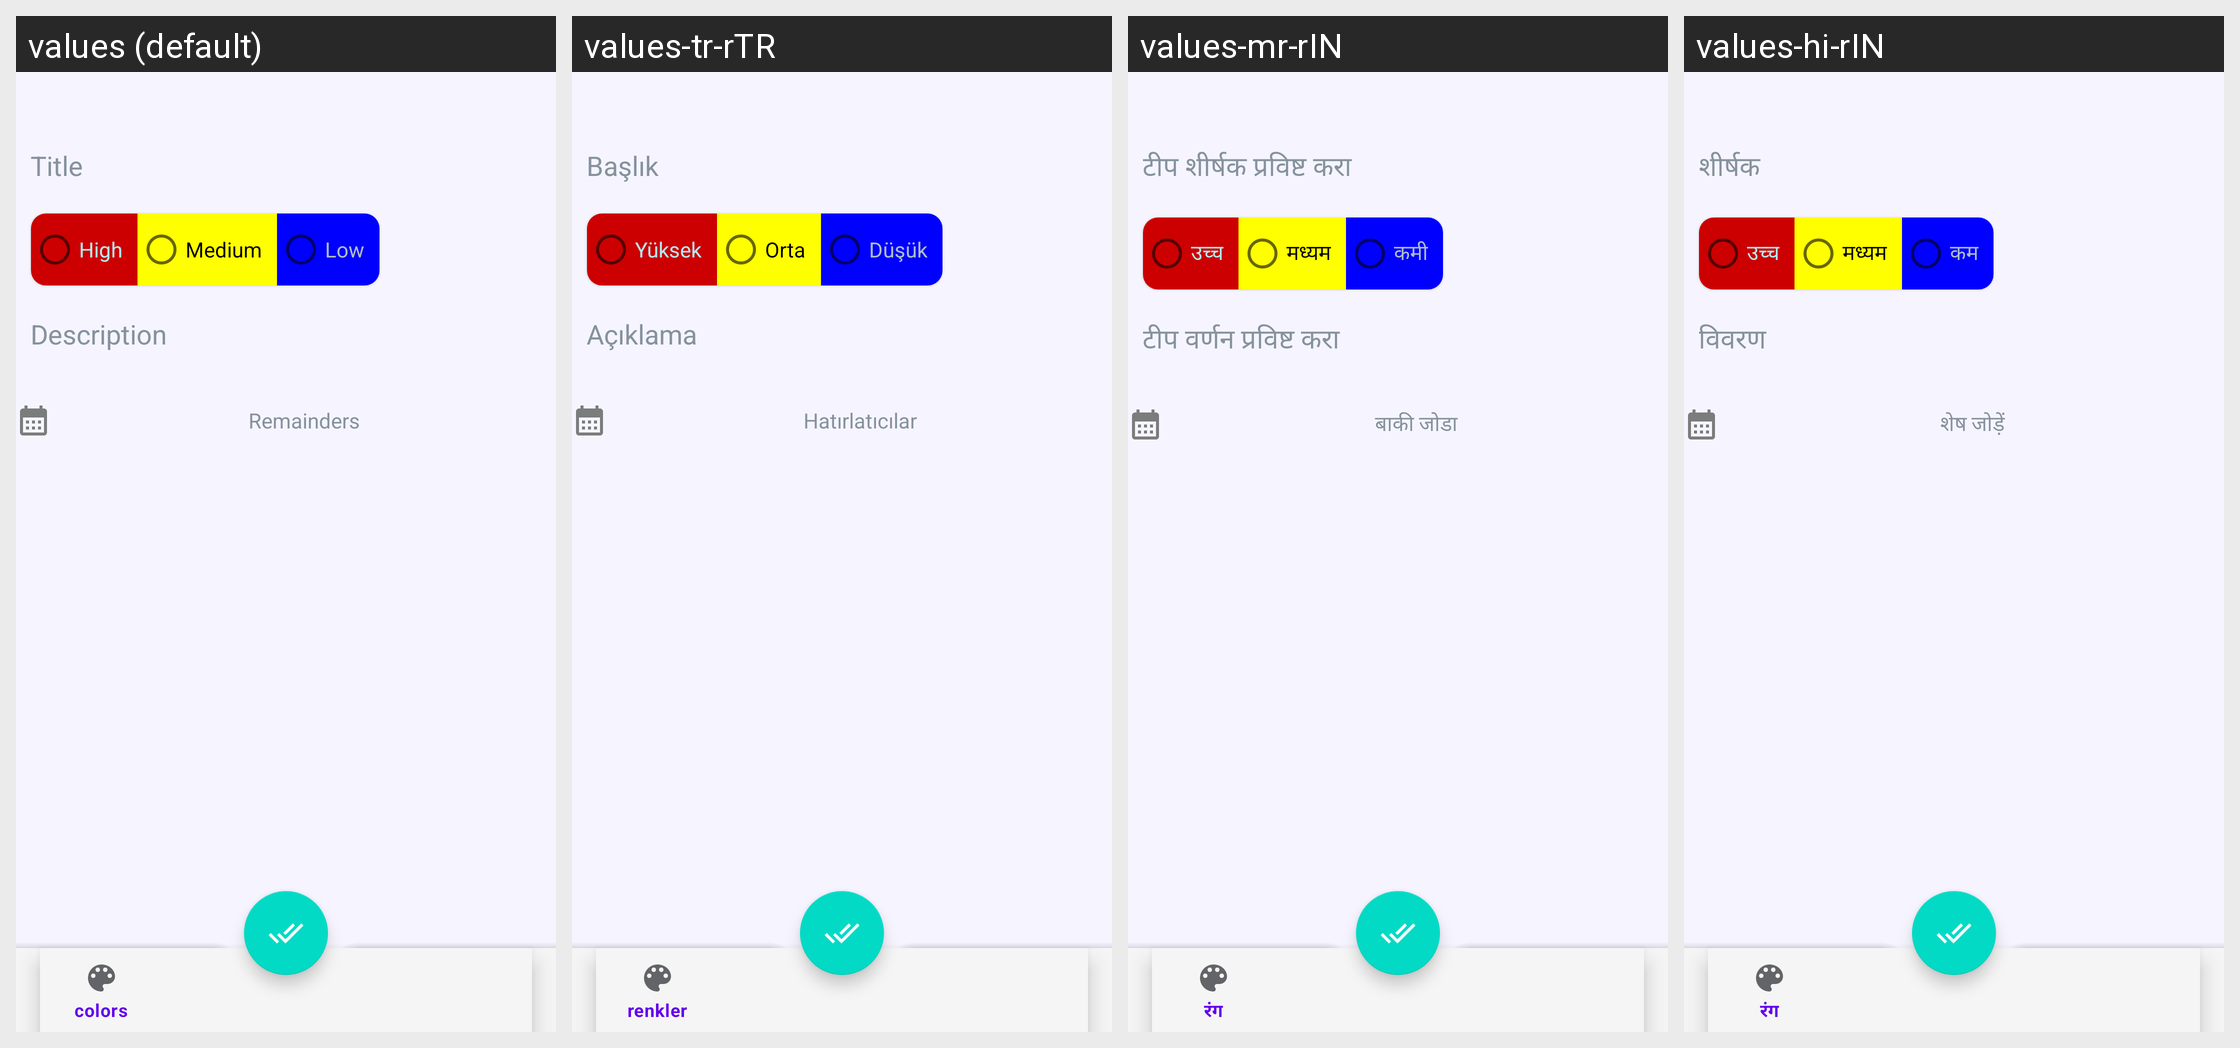

Translations of the strings shown on this Android screen, per locale in the grid:
Android screen res/layout/activity_remainders.xml rendered under 4 locales, left to right: values (default), values-tr-rTR, values-mr-rIN, values-hi-rIN. Device: Nexus 5 (rendered at 1080×1920; each locale shown at half size, 540×960, under a caption strip naming it); theme Theme.NoteTaking.
Other locales in the repository, not shown: values-as-rIN, values-bn-rIN, values-ja-rJP, values-ml-rIN, values-pa-rIN, values-ru, values-ta-rIN, values-te-rIN, values-ur-rIN.
Strings drawn on this screen, with the default value and each locale's value (text and hints the layout hard-codes, and strings that could not be matched under every locale, appear in the picture but are not listed):

enter_note_title
  values: Title
  values-tr-rTR: Başlık
  values-mr-rIN: टीप शीर्षक प्रविष्ट करा
  values-hi-rIN: शीर्षक

radio_high
  values: High
  values-tr-rTR: Yüksek
  values-mr-rIN: उच्च
  values-hi-rIN: उच्च

radio_med
  values: Medium
  values-tr-rTR: Orta
  values-mr-rIN: मध्यम
  values-hi-rIN: मध्यम

radio_low
  values: Low
  values-tr-rTR: Düşük
  values-mr-rIN: कमी
  values-hi-rIN: कम

enter_note_description
  values: Description
  values-tr-rTR: Açıklama
  values-mr-rIN: टीप वर्णन प्रविष्ट करा
  values-hi-rIN: विवरण

add_remainder
  values: Remainders
  values-tr-rTR: Hatırlatıcılar
  values-mr-rIN: बाकी जोडा
  values-hi-rIN: शेष जोड़ें
